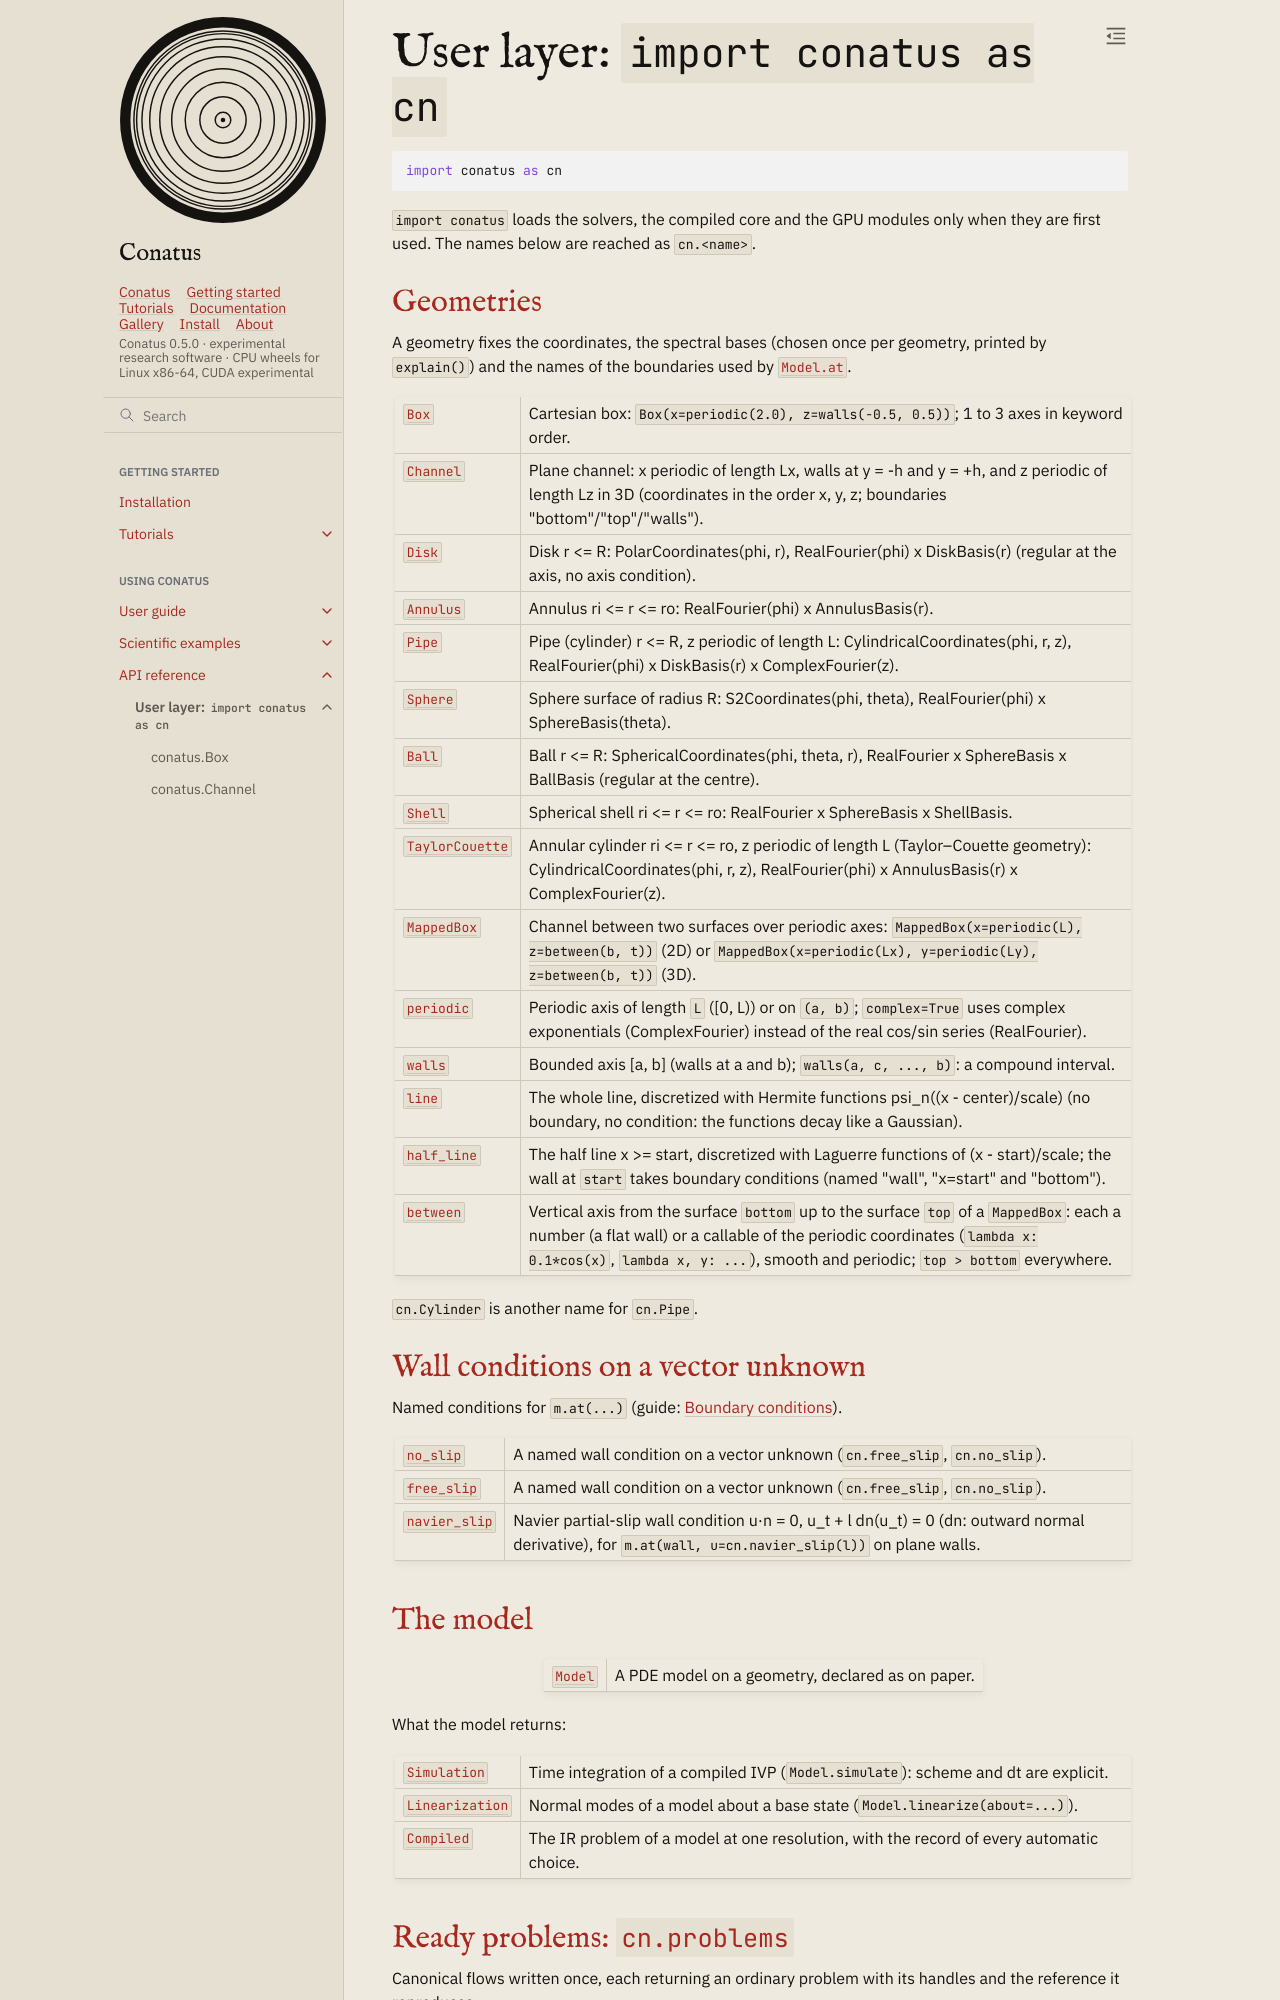

repository: rubendahan/conatus · page: docs/api/user.html · generator: sphinx

# User layer: `import conatus as cn`

```python
import conatus as cn
```

`import conatus` loads the solvers, the compiled core and the GPU modules only when they are first
used.
The names below are reached as `cn.<name>`.

## Geometries

A geometry fixes the coordinates, the spectral bases (chosen once per geometry, printed by
`explain()`) and the names of the boundaries used by {meth}`Model.at <conatus.Model.at>`.

```{eval-rst}
.. currentmodule:: conatus

.. autosummary::
   :toctree: _generated/user
   :nosignatures:

   Box
   Channel
   Disk
   Annulus
   Pipe
   Sphere
   Ball
   Shell
   TaylorCouette
   MappedBox
   periodic
   walls
   line
   half_line
   between
```

`cn.Cylinder` is another name for `cn.Pipe`.

## Wall conditions on a vector unknown

Named conditions for `m.at(...)` (guide: {doc}`../guide/boundary_conditions`).

```{eval-rst}
.. currentmodule:: conatus

.. autosummary::
   :toctree: _generated/user
   :nosignatures:

   no_slip
   free_slip
   navier_slip
```
